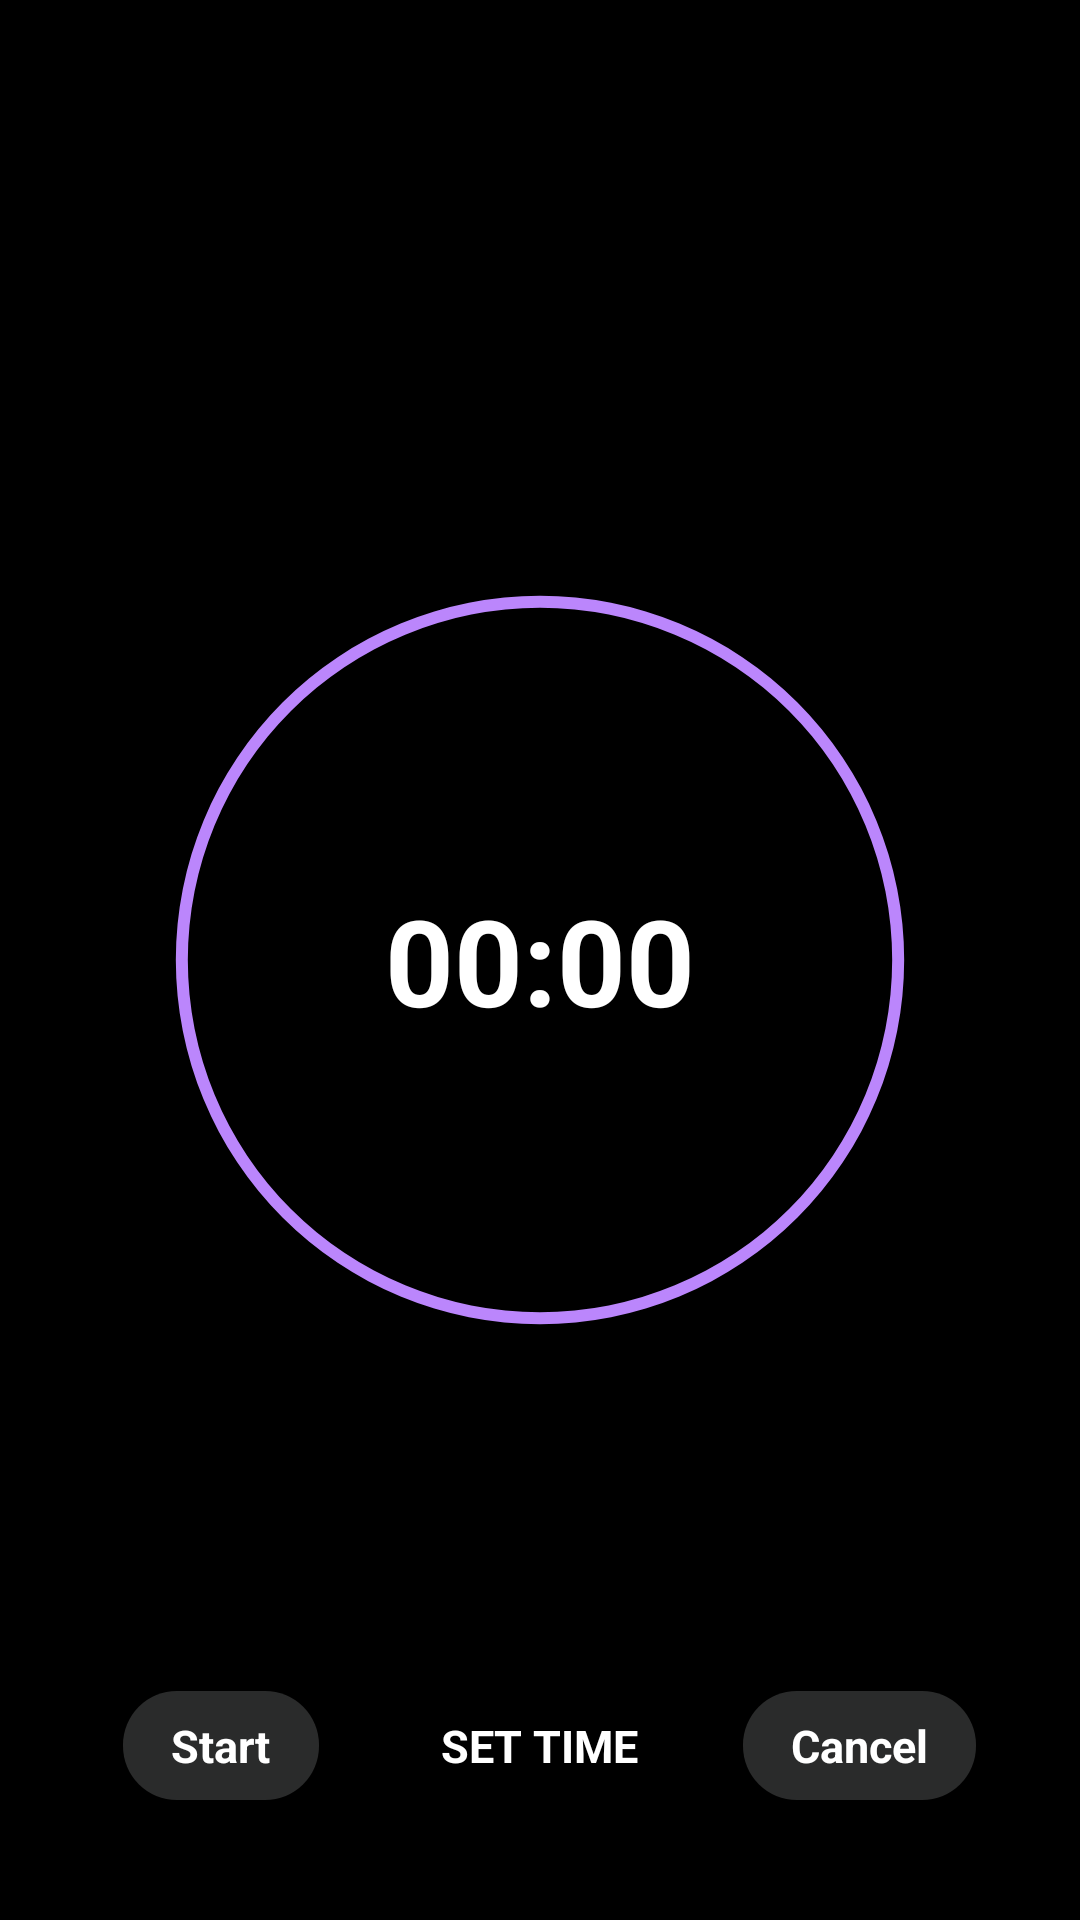

The Android layout XML behind this screen, and the referenced resources:
<!-- AndroidManifest.xml: activity theme Theme.AppCompat.Light.NoActionBar.FullScreen -->
<!-- res/layout/activity_main.xml -->
<?xml version="1.0" encoding="utf-8"?>
<androidx.constraintlayout.widget.ConstraintLayout xmlns:android="http://schemas.android.com/apk/res/android"
    xmlns:app="http://schemas.android.com/apk/res-auto"
    android:id="@+id/timer_container"
    android:layout_width="match_parent"
    android:layout_height="match_parent"
    android:background="@color/black">


    <ProgressBar
        android:id="@+id/timer_progress_bar"
        style="?android:attr/progressBarStyleHorizontal"
        android:layout_width="@dimen/progress_bar_size"
        android:layout_height="@dimen/progress_bar_size"
        android:background="@drawable/drawable_circle_dark_blue"
        android:indeterminate="false"
        android:max="100"
        android:progress="100"
        android:progressDrawable="@drawable/drawable_circle_purple"
        android:rotation="-90"
        app:layout_constraintBottom_toBottomOf="parent"
        app:layout_constraintLeft_toLeftOf="parent"
        app:layout_constraintRight_toRightOf="parent"
        app:layout_constraintTop_toTopOf="parent" />


    <TextView
        android:id="@+id/timer_tv_time"
        android:layout_width="wrap_content"
        android:layout_height="wrap_content"
        android:text="@string/timer_default"
        android:textColor="@color/white"
        android:textSize="@dimen/text_size_timer"
        android:textStyle="bold"
        app:layout_constraintBottom_toBottomOf="@id/timer_progress_bar"
        app:layout_constraintLeft_toLeftOf="parent"
        app:layout_constraintRight_toRightOf="parent"
        app:layout_constraintTop_toTopOf="@id/timer_progress_bar" />

    <androidx.constraintlayout.widget.ConstraintLayout
        android:id="@+id/timer_button_container"
        android:layout_width="match_parent"
        android:layout_height="wrap_content"
        android:layout_marginBottom="@dimen/margin_bottom"
        android:orientation="horizontal"
        app:layout_constraintBottom_toBottomOf="parent"
        app:layout_constraintLeft_toLeftOf="parent"
        app:layout_constraintRight_toRightOf="parent">

        <LinearLayout
            android:id="@+id/timer_start_container"
            android:layout_width="wrap_content"
            android:layout_height="wrap_content"
            android:background="@drawable/bg_button_unfocus"
            android:orientation="horizontal"
            android:paddingLeft="@dimen/margin"
            android:paddingTop="@dimen/margin_small"
            android:paddingRight="@dimen/margin"
            android:paddingBottom="@dimen/margin_small"
            app:layout_constraintBottom_toBottomOf="parent"
            app:layout_constraintLeft_toLeftOf="parent"
            app:layout_constraintRight_toLeftOf="@id/timer_tv_set_time"
            app:layout_constraintTop_toTopOf="parent" >

            <TextView
                android:id="@+id/timer_button_start"
                android:layout_width="wrap_content"
                android:layout_height="wrap_content"
                android:text="@string/timer_start"
                android:textColor="@color/white"
                android:textSize="@dimen/text_size"
                android:textStyle="bold" />
        </LinearLayout>

        <TextView
            android:id="@+id/timer_tv_set_time"
            android:layout_width="wrap_content"
            android:layout_height="wrap_content"
            android:layout_weight="1"
            android:text="@string/timer_set_time"
            android:textColor="@color/white"
            android:textSize="@dimen/text_size"
            android:textStyle="bold"
            app:layout_constraintBottom_toBottomOf="parent"
            app:layout_constraintLeft_toLeftOf="parent"
            app:layout_constraintRight_toRightOf="parent"
            app:layout_constraintTop_toTopOf="parent"/>

        <LinearLayout
            android:id="@+id/timer_cancel_container"
            android:layout_width="wrap_content"
            android:layout_height="wrap_content"
            android:background="@drawable/bg_button_unfocus"
            android:orientation="horizontal"
            android:paddingLeft="@dimen/margin"
            android:paddingTop="@dimen/margin_small"
            android:paddingRight="@dimen/margin"
            android:paddingBottom="@dimen/margin_small"
            app:layout_constraintBottom_toBottomOf="parent"
            app:layout_constraintLeft_toRightOf="@id/timer_tv_set_time"
            app:layout_constraintRight_toRightOf="parent"
            app:layout_constraintTop_toTopOf="parent">

            <TextView
                android:id="@+id/timer_txt_cancel"
                android:layout_width="wrap_content"
                android:layout_height="wrap_content"
                android:text="@string/timer_cancel"
                android:textColor="@color/white"
                android:textSize="@dimen/text_size"
                android:textStyle="bold" />
        </LinearLayout>
    </androidx.constraintlayout.widget.ConstraintLayout>
</androidx.constraintlayout.widget.ConstraintLayout>
<!-- resources referenced by this layout -->
<resources>
  <color name="black">#FF000000</color>
  <color name="white">#FFFFFFFF</color>
  <dimen name="margin">16dp</dimen>
  <dimen name="margin_bottom">40dp</dimen>
  <dimen name="margin_small">8dp</dimen>
  <dimen name="progress_bar_size">270dp</dimen>
  <dimen name="text_size">15sp</dimen>
  <dimen name="text_size_timer">40sp</dimen>
  <!-- drawable bg_button_unfocus (drawable) -->
  <?xml version="1.0" encoding="utf-8"?>
  <shape xmlns:android="http://schemas.android.com/apk/res/android"
      android:thickness="0dp"
      android:shape="rectangle">
      <corners android:radius="@dimen/bg_radius"/>
      <gradient
          android:endColor="@color/bg_un_focus"
          android:startColor="@color/bg_un_focus"
          android:centerColor="@color/bg_un_focus"/>
  </shape>
  <!-- drawable drawable_circle_purple (drawable) -->
  <?xml version="1.0" encoding="utf-8"?>
  <shape xmlns:android="http://schemas.android.com/apk/res/android"
      android:innerRadiusRatio="2.3"
      android:shape="ring"
      android:thickness="4dp"
      android:useLevel="true">
      <solid android:color="@color/purple_200" />
  </shape>
  <string name="timer_cancel">Cancel</string>
  <string name="timer_default">00:00</string>
  <string name="timer_set_time">SET TIME</string>
  <string name="timer_start">Start</string>
  <style name="Theme.AppCompat.Light.NoActionBar.FullScreen" parent="@style/Theme.AppCompat.Light.NoActionBar">
          <item name="android:windowNoTitle">true</item>
          <item name="android:windowActionBar">false</item>
          <item name="android:windowFullscreen">true</item>
          <item name="android:windowContentOverlay">@null</item>
      </style>
  <dimen name="bg_radius">18dp</dimen>
  <color name="bg_un_focus">#2A2B2B</color>
  <color name="purple_200">#FFBB86FC</color>
</resources>
